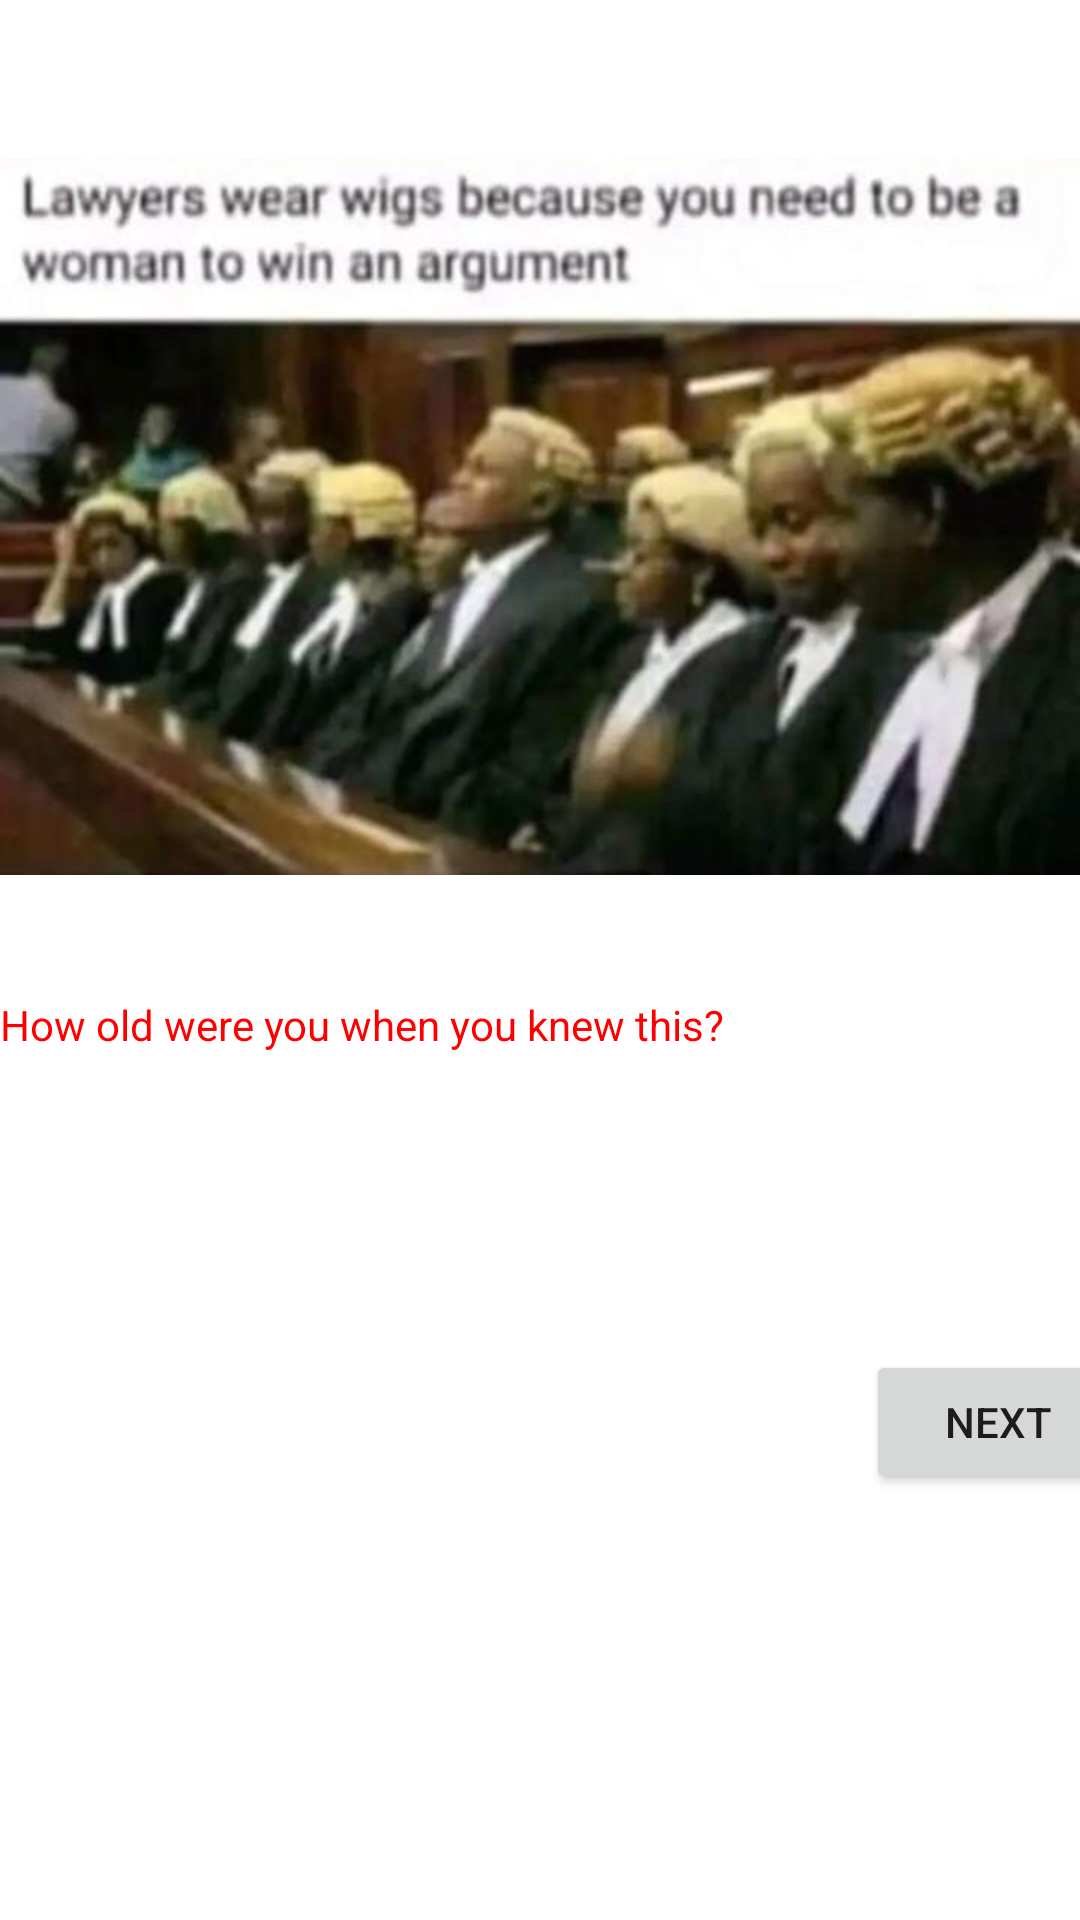

Here is an Android app screen rendered from its layout file. Give the layout XML and the strings, colors and styles it references.
<!-- AndroidManifest.xml: application theme Theme.Memix -->
<!-- res/layout/activity_main.xml -->
<?xml version="1.0" encoding="utf-8"?>
<androidx.constraintlayout.widget.ConstraintLayout xmlns:android="http://schemas.android.com/apk/res/android"
    xmlns:app="http://schemas.android.com/apk/res-auto"
    xmlns:tools="http://schemas.android.com/tools"
    android:layout_width="match_parent"
    android:layout_height="match_parent"
    tools:context=".MainActivity">

    <androidx.constraintlayout.widget.Guideline
        android:id="@+id/guideline"
        android:layout_width="wrap_content"
        android:layout_height="wrap_content"
        android:orientation="horizontal"
       app:layout_constraintGuide_percent="0.5"/>

    <ImageView
        android:id="@+id/ivMeme5"
        android:layout_width="wrap_content"
        android:layout_height="0dp"
        android:layout_marginTop="24dp"
        app:layout_constraintBottom_toTopOf="@+id/guideline"
        app:layout_constraintEnd_toEndOf="parent"
        app:layout_constraintHorizontal_bias="0.0"
        app:layout_constraintStart_toStartOf="parent"
        app:layout_constraintTop_toTopOf="parent"
        app:layout_constraintVertical_bias="1.0"
        app:srcCompat="@drawable/wig" />

    <TextView
        android:id="@+id/tvCaption"
        android:layout_width="0dp"
        android:layout_height="102dp"
        android:layout_marginTop="12dp"
        android:inputType="text"
        android:text="How old were you when you knew this?"
        android:textColor="#FF0000"
        android:textSize="14sp"
        app:layout_constraintEnd_toEndOf="parent"
        app:layout_constraintHorizontal_bias="1.0"
        app:layout_constraintStart_toStartOf="parent"
        app:layout_constraintTop_toBottomOf="@+id/ivMeme5" />

    <Button
        android:id="@+id/btnNext"
        android:layout_width="wrap_content"
        android:layout_height="wrap_content"
        android:layout_marginStart="305dp"
        android:layout_marginTop="16dp"
        android:text="Next"
        app:layout_constraintEnd_toEndOf="parent"
        app:layout_constraintStart_toStartOf="parent"
        app:layout_constraintTop_toBottomOf="@+id/tvCaption" />

</androidx.constraintlayout.widget.ConstraintLayout>
<!-- resources referenced by this layout -->
<resources>
  <!-- drawable wig: jpg bitmap (drawable, 33029 bytes) -->
  <style name="Theme.Memix" parent="Theme.MaterialComponents.DayNight.DarkActionBar">
          
          <item name="colorPrimary">@color/purple_500</item>
          <item name="colorPrimaryVariant">@color/purple_700</item>
          <item name="colorOnPrimary">@color/white</item>
          
          <item name="colorSecondary">@color/teal_200</item>
          <item name="colorSecondaryVariant">@color/teal_700</item>
          <item name="colorOnSecondary">@color/black</item>
          
          <item name="android:statusBarColor">?attr/colorPrimaryVariant</item>
          
      </style>
  <!-- not gathered from this repository: default colours our renderer supplied (Android Studio template values) -->
  <color name="purple_500">#FF6200EE</color>
  <color name="purple_700">#FF3700B3</color>
  <color name="teal_200">#FF03DAC5</color>
  <color name="teal_700">#FF018786</color>
  <color name="black">#FF000000</color>
  <color name="white">#FFFFFFFF</color>
</resources>
